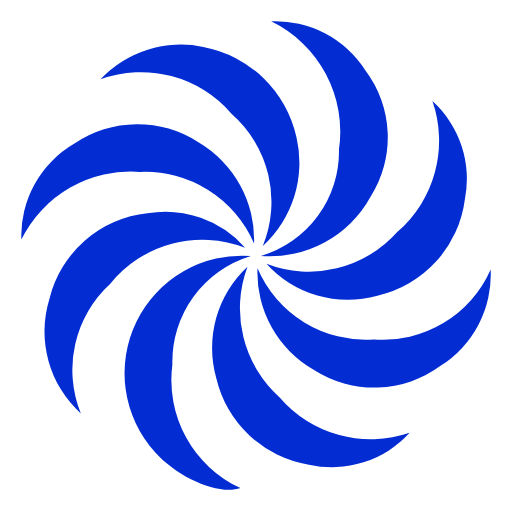
t = 0.00 s
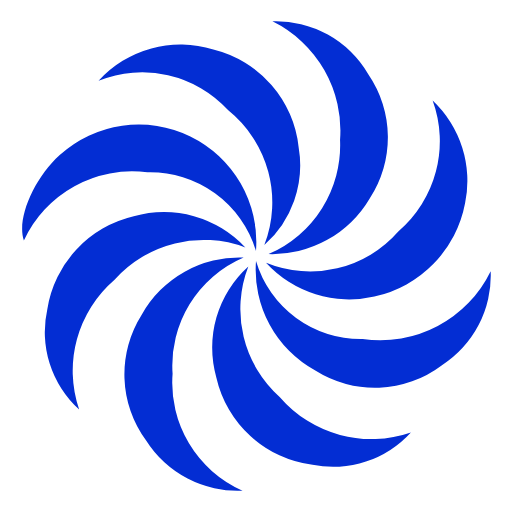
t = 0.38 s
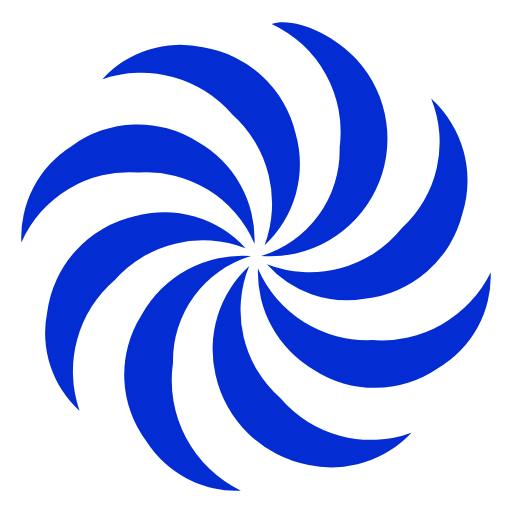
t = 0.75 s
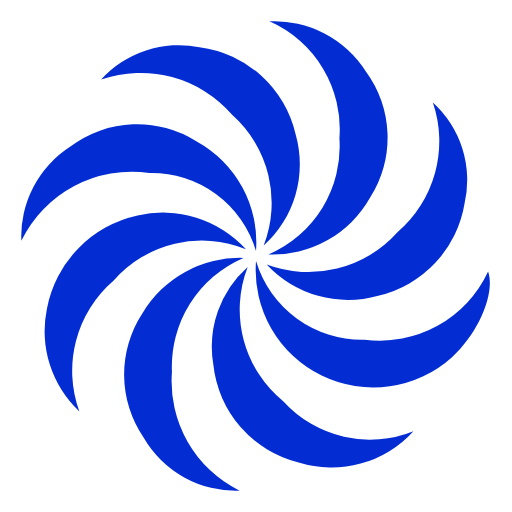
t = 1.13 s

The animated SVG that drew these frames (rendered in a browser with its animation timeline set to each time). Animation: 1 SMIL element (animateTransform=1); one cycle of 1.50 s, repeats indefinitely.

<svg fill="hsl(228, 97%, 42%)" viewBox="0 0 24 24" xmlns="http://www.w3.org/2000/svg"><path d="M20.27,4.74a4.93,4.93,0,0,1,1.52,4.61,5.32,5.32,0,0,1-4.1,4.51,5.12,5.12,0,0,1-5.2-1.5,5.53,5.53,0,0,0,6.13-1.48A5.66,5.66,0,0,0,20.27,4.74ZM12.32,11.53a5.49,5.49,0,0,0-1.47-6.2A5.57,5.57,0,0,0,4.71,3.72,5.17,5.17,0,0,1,9.53,2.2,5.52,5.52,0,0,1,13.9,6.45,5.28,5.28,0,0,1,12.32,11.53ZM19.2,20.29a4.92,4.92,0,0,1-4.72,1.49,5.32,5.32,0,0,1-4.34-4.05A5.2,5.2,0,0,1,11.6,12.5a5.6,5.6,0,0,0,1.51,6.13A5.63,5.63,0,0,0,19.2,20.29ZM3.79,19.38A5.18,5.18,0,0,1,2.32,14a5.3,5.3,0,0,1,4.59-4,5,5,0,0,1,4.58,1.61,5.55,5.55,0,0,0-6.32,1.69A5.46,5.46,0,0,0,3.79,19.38ZM12.23,12a5.11,5.11,0,0,0,3.66-5,5.75,5.75,0,0,0-3.18-6,5,5,0,0,1,4.42,2.3,5.21,5.21,0,0,1,.24,5.92A5.4,5.4,0,0,1,12.23,12ZM11.76,12a5.18,5.18,0,0,0-3.68,5.09,5.58,5.58,0,0,0,3.19,5.79c-1,.35-2.9-.46-4-1.68A5.51,5.51,0,0,1,11.76,12ZM23,12.63a5.07,5.07,0,0,1-2.35,4.52,5.23,5.23,0,0,1-5.91.2,5.24,5.24,0,0,1-2.67-4.77,5.51,5.51,0,0,0,5.45,3.33A5.52,5.52,0,0,0,23,12.63ZM1,11.23a5,5,0,0,1,2.49-4.5,5.23,5.23,0,0,1,5.81-.06,5.3,5.3,0,0,1,2.61,4.74A5.56,5.56,0,0,0,6.56,8.06,5.71,5.71,0,0,0,1,11.23Z"><animateTransform attributeName="transform" type="rotate" dur="1.5s" values="0 12 12;360 12 12" repeatCount="indefinite"/></path></svg>